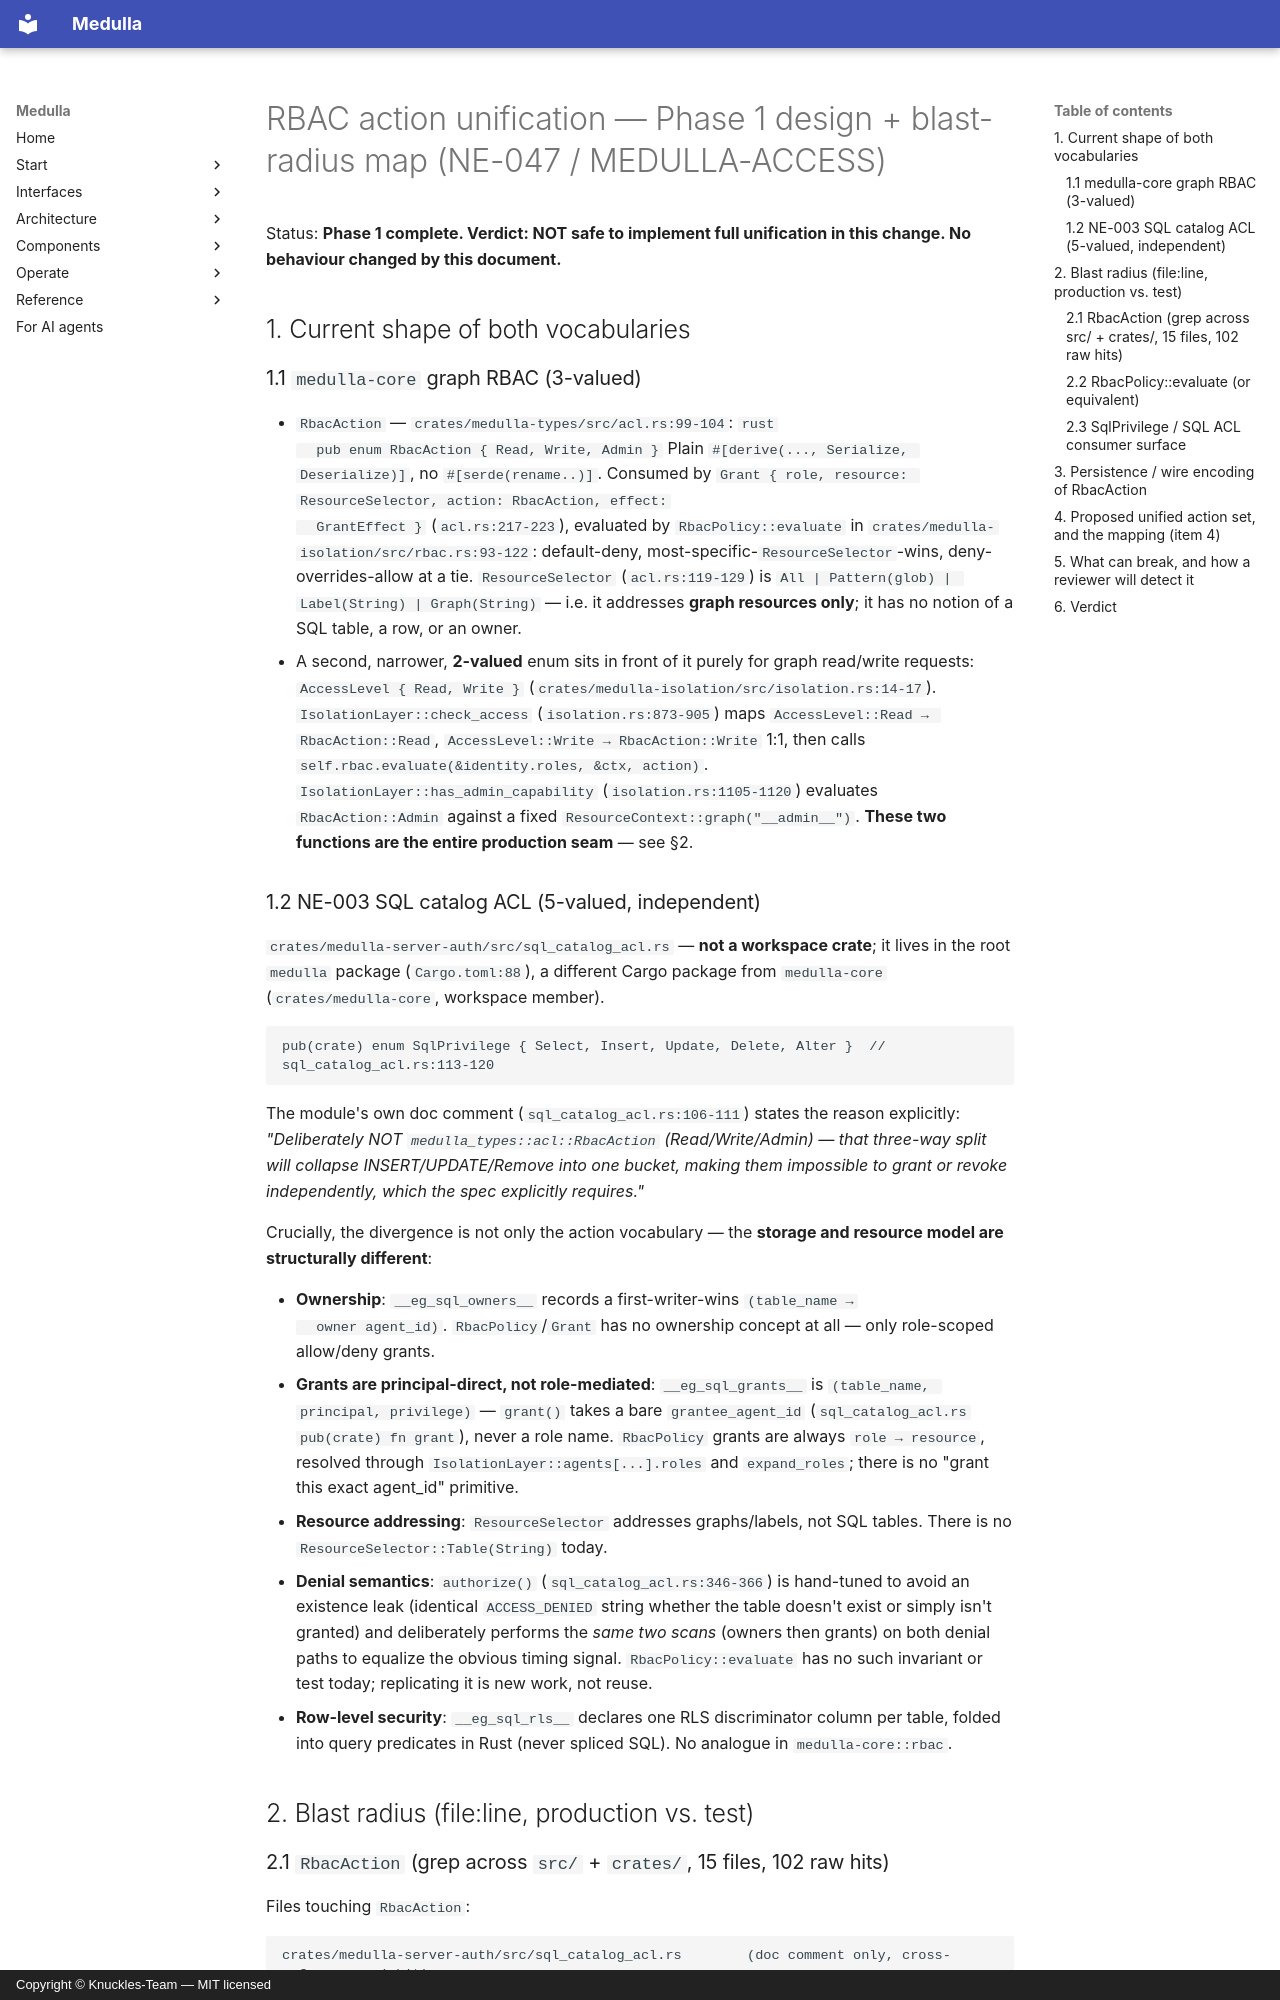

repository: Knuckles-Team/medulla · page: architecture/rbac-action-unification/index.html · generator: mkdocs · copyright: Copyright © Knuckles-Team — MIT licensed

# RBAC action unification — Phase 1 design + blast-radius map (NE-047 / MEDULLA-ACCESS)

Status: **Phase 1 complete. Verdict: NOT safe to implement full unification in this
change. No behaviour changed by this document.**

## 1. Current shape of both vocabularies

### 1.1 `medulla-core` graph RBAC (3-valued)

- `RbacAction` — `crates/medulla-types/src/acl.rs:99-104`:
  ```rust
  pub enum RbacAction { Read, Write, Admin }
  ```
  Plain `#[derive(..., Serialize, Deserialize)]`, no `#[serde(rename..)]`. Consumed
  by `Grant { role, resource: ResourceSelector, action: RbacAction, effect:
  GrantEffect }` (`acl.rs:217-223`), evaluated by `RbacPolicy::evaluate` in
  `crates/medulla-isolation/src/rbac.rs:93-122`: default-deny, most-specific-`ResourceSelector`-wins,
  deny-overrides-allow at a tie. `ResourceSelector` (`acl.rs:119-129`) is
  `All | Pattern(glob) | Label(String) | Graph(String)` — i.e. it addresses **graph
  resources only**; it has no notion of a SQL table, a row, or an owner.
- A second, narrower, **2-valued** enum sits in front of it purely for graph
  read/write requests: `AccessLevel { Read, Write }` (`crates/medulla-isolation/src/isolation.rs:14-17`).
  `IsolationLayer::check_access` (`isolation.rs:873-905`) maps
  `AccessLevel::Read → RbacAction::Read`, `AccessLevel::Write → RbacAction::Write`
  1:1, then calls `self.rbac.evaluate(&identity.roles, &ctx, action)`.
  `IsolationLayer::has_admin_capability` (`isolation.rs:1105-1120`) evaluates
  `RbacAction::Admin` against a fixed `ResourceContext::graph("__admin__")`.
  **These two functions are the entire production seam** — see §2.

### 1.2 NE-003 SQL catalog ACL (5-valued, independent)

`crates/medulla-server-auth/src/sql_catalog_acl.rs` — **not a workspace crate**; it lives in the root
`medulla` package (`Cargo.toml:88`), a different Cargo package from
`medulla-core` (`crates/medulla-core`, workspace member).

```rust
pub(crate) enum SqlPrivilege { Select, Insert, Update, Delete, Alter }  // sql_catalog_acl.rs:113-120
```

The module's own doc comment (`sql_catalog_acl.rs:106-111`) states the reason
explicitly: *"Deliberately NOT `medulla_types::acl::RbacAction` (Read/Write/Admin) —
that three-way split will collapse INSERT/UPDATE/Remove into one bucket, making
them impossible to grant or revoke independently, which the spec explicitly
requires."*

Crucially, the divergence is not only the action vocabulary — the **storage and
resource model are structurally different**:

- **Ownership**: `__eg_sql_owners__` records a first-writer-wins `(table_name →
  owner agent_id)`. `RbacPolicy`/`Grant` has no ownership concept at all — only
  role-scoped allow/deny grants.
- **Grants are principal-direct, not role-mediated**: `__eg_sql_grants__` is
  `(table_name, principal, privilege)` — `grant()` takes a bare `grantee_agent_id`
  (`sql_catalog_acl.rs` `pub(crate) fn grant`), never a role name. `RbacPolicy`
  grants are always `role → resource`, resolved through `IsolationLayer::agents[...].roles`
  and `expand_roles`; there is no "grant this exact agent_id" primitive.
- **Resource addressing**: `ResourceSelector` addresses graphs/labels, not SQL
  tables. There is no `ResourceSelector::Table(String)` today.
- **Denial semantics**: `authorize()` (`sql_catalog_acl.rs:346-366`) is
  hand-tuned to avoid an existence leak (identical `ACCESS_DENIED` string
  whether the table doesn't exist or simply isn't granted) and deliberately
  performs the *same two scans* (owners then grants) on both denial paths to
  equalize the obvious timing signal. `RbacPolicy::evaluate` has no such
  invariant or test today; replicating it is new work, not reuse.
- **Row-level security**: `__eg_sql_rls__` declares one RLS discriminator column
  per table, folded into query predicates in Rust (never spliced SQL). No
  analogue in `medulla-core::rbac`.

## 2. Blast radius (file:line, production vs. test)
